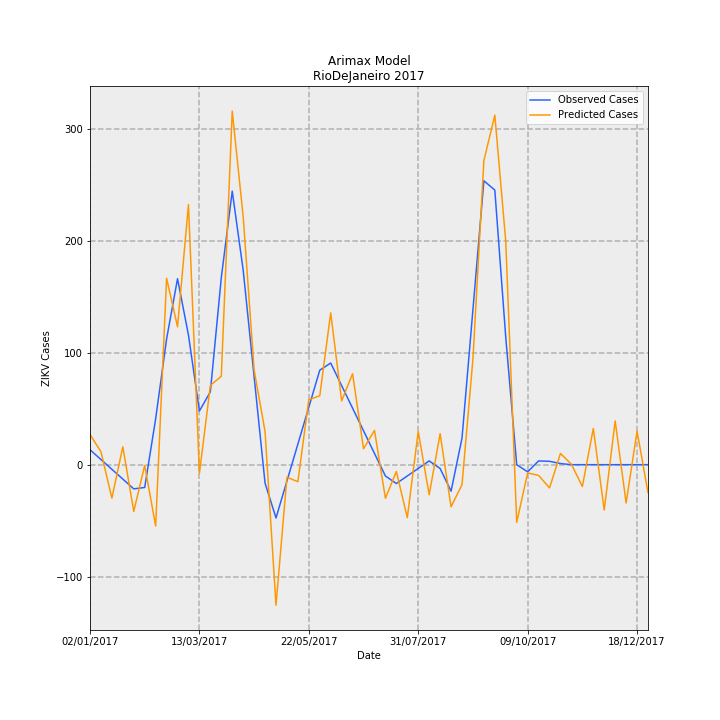

Data behind this chart, as committed beside it:
Date, predictions_incidence, observed_incidence, Predicted Cases, Observed Cases, error
02/01/2017, 0.161, 0.0799, 26.92, 13.36, 13.56
09/01/2017, 0.06932, 0.02763, 11.59, 4.619, 6.97
16/01/2017, -0.1789, -0.02464, -29.91, -4.119, -25.79
23/01/2017, 0.0956, -0.07691, 15.98, -12.86, 28.84
30/01/2017, -0.2496, -0.1292, -41.73, -21.6, -20.14
06/02/2017, -0.003669, -0.1216, -0.6134, -20.33, 19.72
13/02/2017, -0.3276, 0.2448, -54.76, 40.93, -95.7
20/02/2017, 0.9959, 0.6711, 166.5, 112.2, 54.31
27/02/2017, 0.7368, 0.9934, 123.2, 166.1, -42.91
06/03/2017, 1.389, 0.6921, 232.3, 115.7, 116.6
13/03/2017, -0.04696, 0.2868, -7.85, 47.96, -55.81
20/03/2017, 0.4233, 0.389, 70.77, 65.04, 5.728
27/03/2017, 0.4722, 0.9987, 78.95, 167, -88.02
03/04/2017, 1.889, 1.461, 315.7, 244.3, 71.48
10/04/2017, 1.325, 1.039, 221.5, 173.8, 47.74
17/04/2017, 0.5064, 0.4703, 84.67, 78.64, 6.033
24/04/2017, 0.1761, -0.09865, 29.45, -16.49, 45.94
01/05/2017, -0.751, -0.2845, -125.6, -47.56, -77.99
08/05/2017, -0.06727, -0.0872, -11.25, -14.58, 3.332
15/05/2017, -0.09064, 0.1101, -15.15, 18.41, -33.56
22/05/2017, 0.3475, 0.3074, 58.09, 51.39, 6.702
29/05/2017, 0.3679, 0.5047, 61.52, 84.38, -22.86
05/06/2017, 0.8109, 0.543, 135.6, 90.78, 44.79
12/06/2017, 0.3408, 0.4223, 56.98, 70.61, -13.62
19/06/2017, 0.4857, 0.3016, 81.21, 50.43, 30.78
26/06/2017, 0.08501, 0.181, 14.21, 30.26, -16.04
03/07/2017, 0.1831, 0.0603, 30.62, 10.08, 20.54
10/07/2017, -0.1793, -0.06038, -29.98, -10.09, -19.88
17/07/2017, -0.03617, -0.1006, -6.047, -16.81, 10.77
24/07/2017, -0.283, -0.0603, -47.31, -10.08, -37.23
31/07/2017, 0.1775, -0.02002, 29.68, -3.348, 33.03
07/08/2017, -0.1607, 0.02025, -26.87, 3.386, -30.26
14/08/2017, 0.1656, -0.02025, 27.68, -3.386, 31.07
21/08/2017, -0.2251, -0.1415, -37.64, -23.66, -13.97
28/08/2017, -0.1068, 0.1415, -17.86, 23.66, -41.52
04/09/2017, 0.5647, 0.829, 94.41, 138.6, -44.18
11/09/2017, 1.624, 1.516, 271.6, 253.5, 18.04
18/09/2017, 1.867, 1.467, 312.2, 245.2, 66.94
25/09/2017, 1.192, 0.6799, 199.3, 113.7, 85.67
02/10/2017, -0.3083, 0.0, -51.55, 0.0, -51.55
09/10/2017, -0.04392, -0.03833, -7.342, -6.408, -0.9346
16/10/2017, -0.05718, 0.02018, -9.559, 3.374, -12.93
23/10/2017, -0.1241, 0.01814, -20.74, 3.033, -23.77
30/10/2017, 0.05992, 0.006014, 10.02, 1.005, 9.013
06/11/2017, 0.002396, -3.2397561187433e-05, 0.4006, -0.005417, 0.406
13/11/2017, -0.1167, 0.0, -19.52, 0.0, -19.52
20/11/2017, 0.1933, 0.0, 32.32, 0.0, 32.32
27/11/2017, -0.2423, 0.0, -40.51, 0.0, -40.51
04/12/2017, 0.2339, 0.0, 39.1, 0.0, 39.1
11/12/2017, -0.2044, 0.0, -34.17, 0.0, -34.17
18/12/2017, 0.179, 0.0, 29.93, 0.0, 29.93
25/12/2017, -0.1493, 0.0, -24.96, 0.0, -24.96
